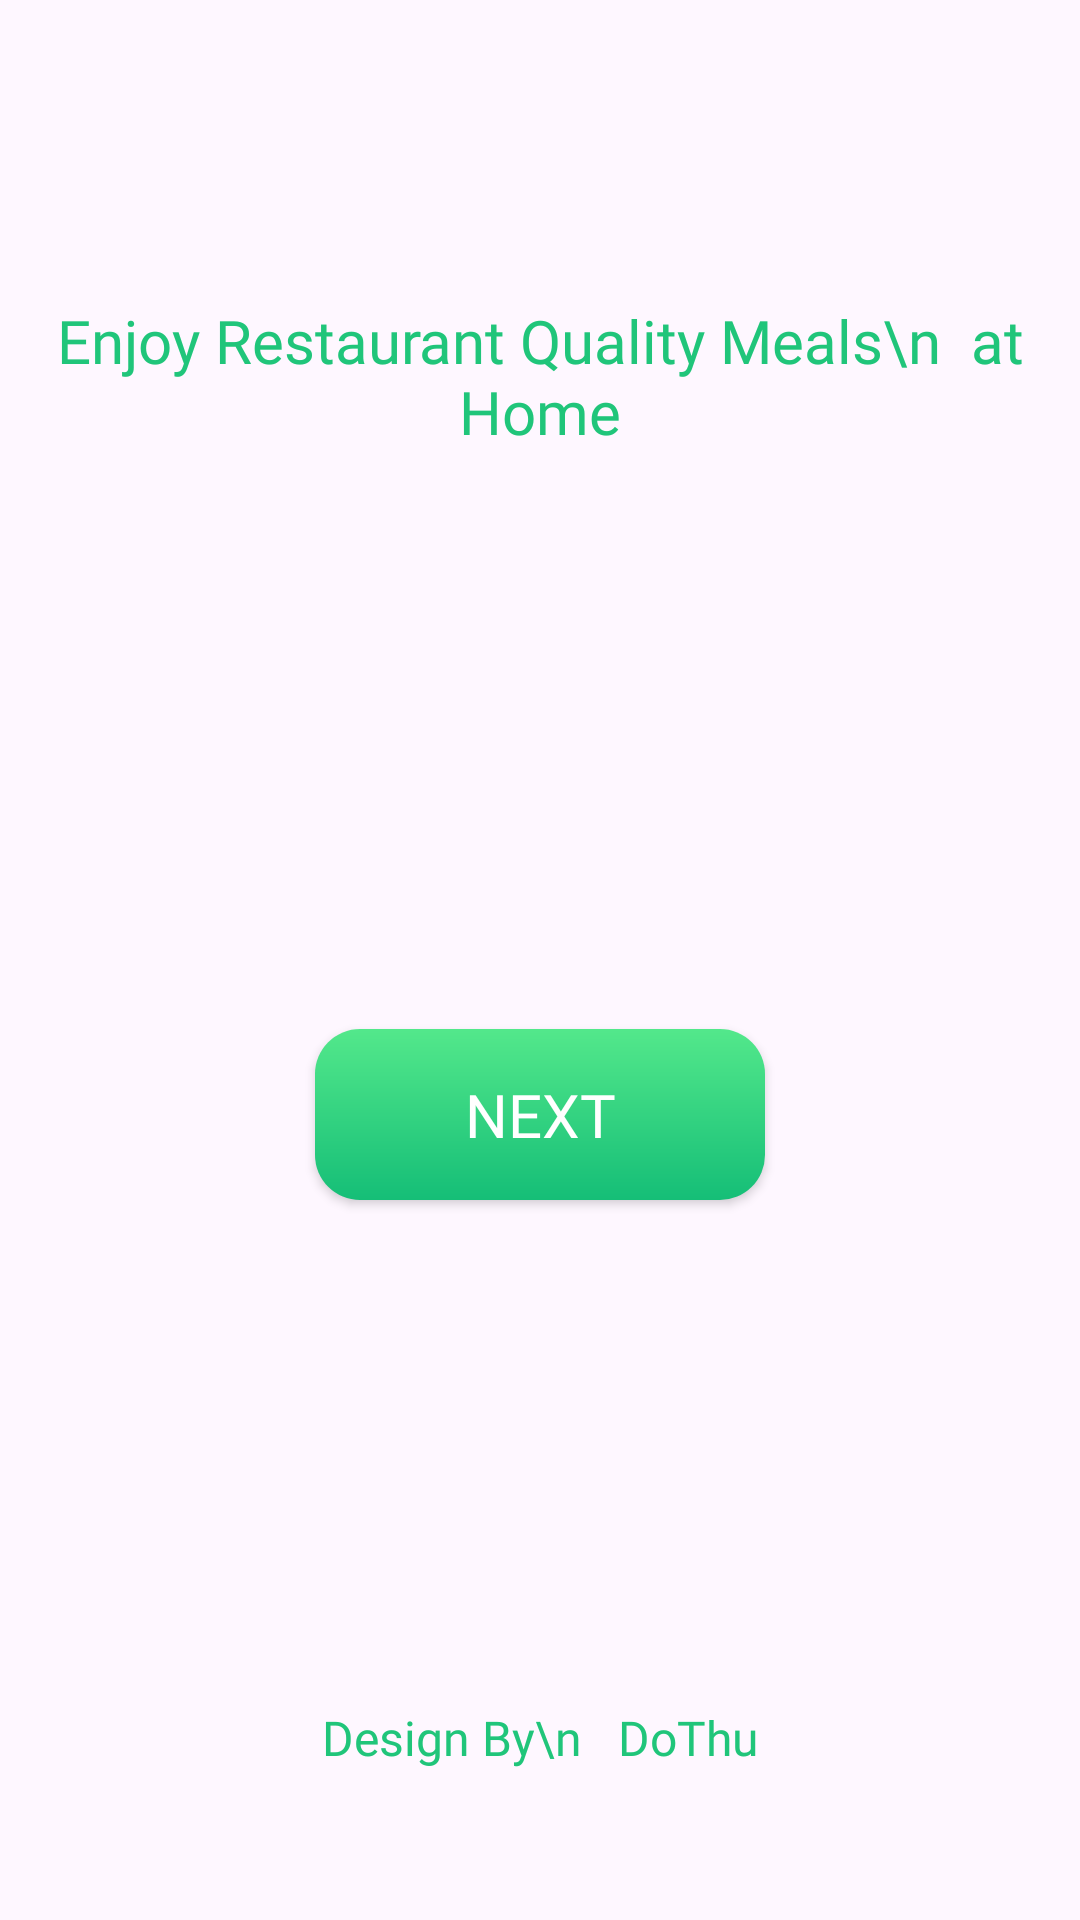

Produce the Android XML layout that renders to this screen, including the resource entries it uses.
<!-- AndroidManifest.xml: application theme Theme.EatEasyFood -->
<!-- res/layout/activity_start.xml -->
<?xml version="1.0" encoding="utf-8"?>
<androidx.constraintlayout.widget.ConstraintLayout xmlns:android="http://schemas.android.com/apk/res/android"
    xmlns:app="http://schemas.android.com/apk/res-auto"
    xmlns:tools="http://schemas.android.com/tools"
    android:layout_width="match_parent"
    android:layout_height="match_parent"
    tools:context="com.examples.eateasyfood.StartActivity">

    <androidx.constraintlayout.widget.ConstraintLayout
        android:layout_width="match_parent"
        android:layout_height="match_parent"
        tools:layout_editor_absoluteX="162dp"
        tools:layout_editor_absoluteY="-159dp">

        <ImageView
            android:id="@+id/imageView2"
            android:layout_width="wrap_content"
            android:layout_height="wrap_content"
            android:layout_marginTop="100dp"
            app:layout_constraintEnd_toEndOf="parent"
            app:layout_constraintStart_toStartOf="parent"
            app:layout_constraintTop_toTopOf="parent"
            app:srcCompat="@drawable/backkground" />

        <TextView
            android:id="@+id/textView"
            android:layout_width="wrap_content"
            android:layout_height="wrap_content"
            android:fontFamily="@font/yeonsung_regular"
            android:text="Enjoy Restaurant Quality Meals\n  at Home"
            android:textAlignment="center"
            android:textColor="@color/text_color"
            android:textSize="20sp"
            app:layout_constraintEnd_toEndOf="@+id/imageView2"
            app:layout_constraintStart_toStartOf="@+id/imageView2"
            app:layout_constraintTop_toBottomOf="@+id/imageView2" />

        <androidx.appcompat.widget.AppCompatButton
            android:id="@+id/nextButton"
            android:layout_width="150dp"
            android:layout_height="57dp"
            android:layout_marginTop="32dp"
            android:layout_marginBottom="8dp"
            android:background="@drawable/greenbuttongradient"
            android:fontFamily="@font/lato_bold"
            android:text="@string/next"
            android:textColor="@color/white"
            android:textSize="20sp"
            app:layout_constraintBottom_toTopOf="@+id/textView3"
            app:layout_constraintEnd_toEndOf="@+id/textView"
            app:layout_constraintStart_toStartOf="@+id/textView"
            app:layout_constraintTop_toBottomOf="@+id/textView" />

        <TextView
            android:id="@+id/textView3"
            android:layout_width="wrap_content"
            android:layout_height="wrap_content"
            android:layout_marginBottom="50dp"
            android:fontFamily="@font/yeonsung_regular"
            android:text="Design By\n   DoThu"
            android:textAlignment="center"
            android:textColor="@color/text_color"
            android:textSize="16sp"
            app:layout_constraintBottom_toBottomOf="parent"
            app:layout_constraintEnd_toEndOf="parent"
            app:layout_constraintStart_toStartOf="parent" />
    </androidx.constraintlayout.widget.ConstraintLayout>
</androidx.constraintlayout.widget.ConstraintLayout>
<!-- resources referenced by this layout -->
<resources>
  <color name="text_color">#20c57a</color>
  <color name="white">#FFFFFFFF</color>
  <!-- drawable greenbuttongradient (drawable) -->
  <?xml version="1.0" encoding="utf-8"?>
  <shape xmlns:android="http://schemas.android.com/apk/res/android">
      <gradient android:angle="-45" android:startColor="#53E88B" android:endColor="#15BE77"></gradient>
      <corners android:radius="15dp"></corners>
  </shape>
  <string name="next">Next</string>
  <style name="Theme.EatEasyFood" parent="Base.Theme.EatEasyFood" />
  <style name="Base.Theme.EatEasyFood" parent="Theme.Material3.DayNight.NoActionBar">
          
          
      </style>
</resources>
